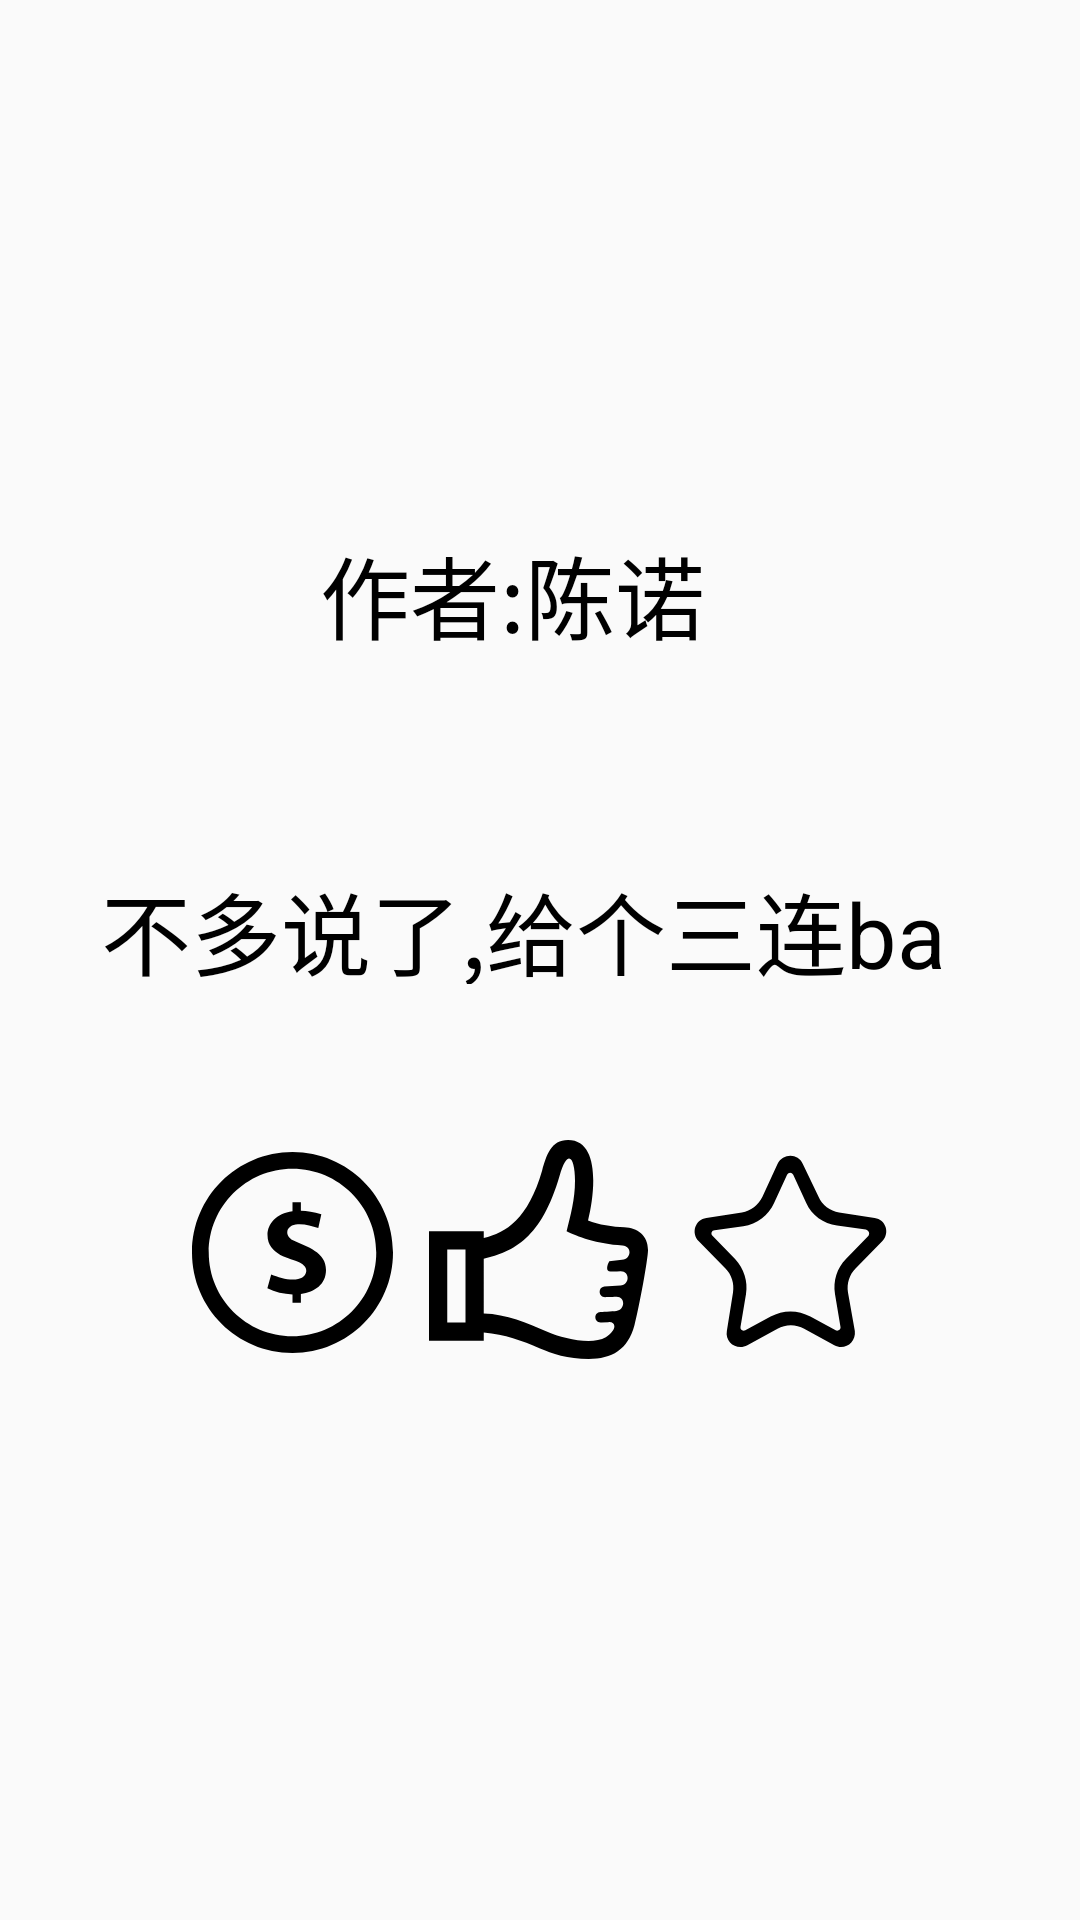

This screen was rendered from an Android layout file. Write that file and the resources it references.
<!-- AndroidManifest.xml: application theme AppTheme -->
<!-- res/layout/fragment_send.xml -->
<?xml version="1.0" encoding="utf-8"?>
<androidx.constraintlayout.widget.ConstraintLayout xmlns:android="http://schemas.android.com/apk/res/android"
    xmlns:app="http://schemas.android.com/apk/res-auto"
    xmlns:tools="http://schemas.android.com/tools"
    android:layout_width="match_parent"
    android:layout_height="match_parent">















    <TextView
        android:id="@+id/textView"
        android:layout_width="146dp"
        android:layout_height="42dp"
        android:layout_marginTop="176dp"
        android:text="作者:陈诺"
        android:textColor="@color/colorPrimaryDark"
        android:textSize="30dp"
        app:layout_constraintEnd_toEndOf="parent"
        app:layout_constraintHorizontal_bias="0.498"
        app:layout_constraintStart_toStartOf="parent"
        app:layout_constraintTop_toTopOf="parent"
        tools:ignore="MissingConstraints" />

    <ImageView
        android:id="@+id/have"
        android:layout_width="73dp"
        android:layout_height="74dp"
        android:layout_marginTop="52dp"
        android:layout_marginEnd="60dp"
        android:layout_marginRight="60dp"
        app:layout_constraintEnd_toEndOf="parent"
        app:layout_constraintTop_toBottomOf="@+id/textView2"
        app:srcCompat="@drawable/have_deactivate"
        tools:ignore="MissingConstraints" />

    <ImageView
        android:id="@+id/coin"
        android:layout_width="67dp"
        android:layout_height="75dp"
        android:layout_marginStart="64dp"
        android:layout_marginLeft="64dp"
        android:layout_marginTop="52dp"
        app:layout_constraintStart_toStartOf="parent"
        app:layout_constraintTop_toBottomOf="@+id/textView2"
        app:srcCompat="@drawable/coin_deactivate"
        tools:ignore="MissingConstraints" />

    <ImageView
        android:id="@+id/like"
        android:layout_width="74dp"
        android:layout_height="73dp"
        android:layout_marginTop="52dp"
        app:layout_constraintEnd_toEndOf="parent"
        app:layout_constraintHorizontal_bias="0.498"
        app:layout_constraintStart_toStartOf="parent"
        app:layout_constraintTop_toBottomOf="@+id/textView2"
        app:srcCompat="@drawable/thumb_deactivate"
        tools:ignore="MissingConstraints" />

    <TextView
        android:id="@+id/textView2"
        android:layout_width="292dp"
        android:layout_height="40dp"
        android:layout_marginTop="288dp"
        android:text="不多说了,给个三连ba"
        android:textColor="@color/colorPrimaryDark"
        android:textSize="30dp"
        app:layout_constraintEnd_toEndOf="parent"
        app:layout_constraintHorizontal_bias="0.495"
        app:layout_constraintStart_toStartOf="parent"
        app:layout_constraintTop_toTopOf="parent"
        tools:ignore="MissingConstraints" />
</androidx.constraintlayout.widget.ConstraintLayout>
<!-- resources referenced by this layout -->
<resources>
  <color name="colorPrimaryDark">#000000</color>
  <!-- drawable coin_deactivate (drawable) -->
  <vector android:height="10dp" android:viewportHeight="24"
      android:viewportWidth="24" android:width="10dp" xmlns:android="http://schemas.android.com/apk/res/android">
      <path android:fillColor="#FF000000" android:pathData="M12,2c5.514,0 10,4.486 10,10s-4.486,10 -10,10 -10,-4.486 -10,-10 4.486,-10 10,-10zM12,0c-6.627,0 -12,5.373 -12,12s5.373,12 12,12 12,-5.373 12,-12 -5.373,-12 -12,-12zM16,14.083c0,-2.145 -2.232,-2.742 -3.943,-3.546 -1.039,-0.54 -0.908,-1.829 0.581,-1.916 0.826,-0.05 1.675,0.195 2.443,0.465l0.362,-1.647c-0.907,-0.276 -1.719,-0.402 -2.443,-0.421v-1.018h-1v1.067c-1.945,0.267 -2.984,1.487 -2.984,2.85 0,2.438 2.847,2.81 3.778,3.243 1.27,0.568 1.035,1.75 -0.114,2.011 -0.997,0.226 -2.269,-0.168 -3.225,-0.54l-0.455,1.644c0.894,0.462 1.965,0.708 3,0.727v0.998h1v-1.053c1.657,-0.232 3.002,-1.146 3,-2.864z"/>
  </vector>
  <!-- drawable have_deactivate (drawable) -->
  <vector android:height="10dp" android:viewportHeight="1024"
      android:viewportWidth="1024" android:width="10dp" xmlns:android="http://schemas.android.com/apk/res/android">
      <path android:fillColor="#FF000000" android:pathData="M905.6,355.2l-166.4,-25.6c-41.6,-6.4 -80,-35.2 -96,-73.6l-73.6,-153.6c-22.4,-51.2 -92.8,-51.2 -118.4,0L380.8,256c-19.2,38.4 -54.4,67.2 -96,73.6l-166.4,25.6c-51.2,6.4 -73.6,70.4 -35.2,108.8l124.8,128c28.8,28.8 41.6,70.4 35.2,112l-28.8,179.2c-9.6,54.4 48,92.8 96,67.2l140.8,-76.8c38.4,-22.4 86.4,-22.4 124.8,0l140.8,76.8c48,25.6 102.4,-12.8 96,-67.2l-32,-179.2c-6.4,-41.6 6.4,-83.2 35.2,-112l124.8,-128c38.4,-38.4 16,-102.4 -35.2,-108.8zM876.8,438.4l-105.6,108.8c-41.6,41.6 -60.8,102.4 -51.2,163.2l25.6,153.6c3.2,12.8 -12.8,22.4 -22.4,16l-118.4,-64c-57.6,-32 -128,-32 -185.6,0l-118.4,64c-12.8,6.4 -25.6,-3.2 -22.4,-16l25.6,-153.6c9.6,-57.6 -9.6,-118.4 -51.2,-163.2l-105.6,-108.8c-9.6,-9.6 -3.2,-25.6 9.6,-25.6l134.4,-19.2c64,-9.6 118.4,-51.2 144,-108.8l60.8,-131.2c6.4,-12.8 22.4,-12.8 28.8,0l60.8,131.2c25.6,57.6 80,96 144,105.6l134.4,19.2c16,6.4 19.2,19.2 12.8,28.8z"/>
  </vector>
  <!-- drawable thumb_deactivate (drawable) -->
  <vector android:height="10dp" android:viewportHeight="24"
      android:viewportWidth="24" android:width="10dp" xmlns:android="http://schemas.android.com/apk/res/android">
      <path android:fillColor="#FF000000" android:pathData="M21.406,9.558c-1.21,-0.051 -2.87,-0.278 -3.977,-0.744 0.809,-3.283 1.253,-8.814 -2.196,-8.814 -1.861,0 -2.351,1.668 -2.833,3.329 -1.548,5.336 -3.946,6.816 -6.4,7.401v-0.73h-6v12h6v-0.904c2.378,0.228 4.119,0.864 6.169,1.746 1.257,0.541 3.053,1.158 5.336,1.158 2.538,0 4.295,-0.997 5.009,-3.686 0.5,-1.877 1.486,-7.25 1.486,-8.25 0,-1.648 -1.168,-2.446 -2.594,-2.506zM4,20h-2v-8h2v8zM19.896,14.417s0.201,0.01 1.069,-0.027c1.082,-0.046 1.051,1.469 0.004,1.563l-1.761,0.099c-0.734,0.094 -0.656,1.203 0.141,1.172 0,0 0.686,-0.017 1.143,-0.041 1.068,-0.056 1.016,1.429 0.04,1.551 -0.424,0.053 -1.745,0.115 -1.745,0.115 -0.811,0.072 -0.706,1.235 0.109,1.141l0.771,-0.031c0.822,-0.074 1.003,0.825 -0.292,1.661 -1.567,0.881 -4.685,0.131 -6.416,-0.614 -2.239,-0.965 -4.438,-1.934 -6.959,-2.006v-6c3.264,-0.749 6.328,-2.254 8.321,-9.113 0.898,-3.092 1.679,-1.931 1.679,0.574 0,2.071 -0.49,3.786 -0.921,5.533 1.061,0.543 3.371,1.402 6.12,1.556 1.055,0.059 1.024,1.455 -0.051,1.584l-1.394,0.167s-0.608,1.111 0.142,1.116z"/>
  </vector>
  <style name="AppTheme" parent="Theme.AppCompat.Light.NoActionBar">
          
          <item name="colorPrimary">#FFFFFF</item>
          <item name="colorPrimaryDark">@color/colorPrimaryDark</item>
          <item name="colorAccent">@color/colorAccent</item>
          <item name="android:windowFullscreen">true</item>
  
  
  
  
  
  
      </style>
  <color name="colorAccent">#0026FF</color>
</resources>
